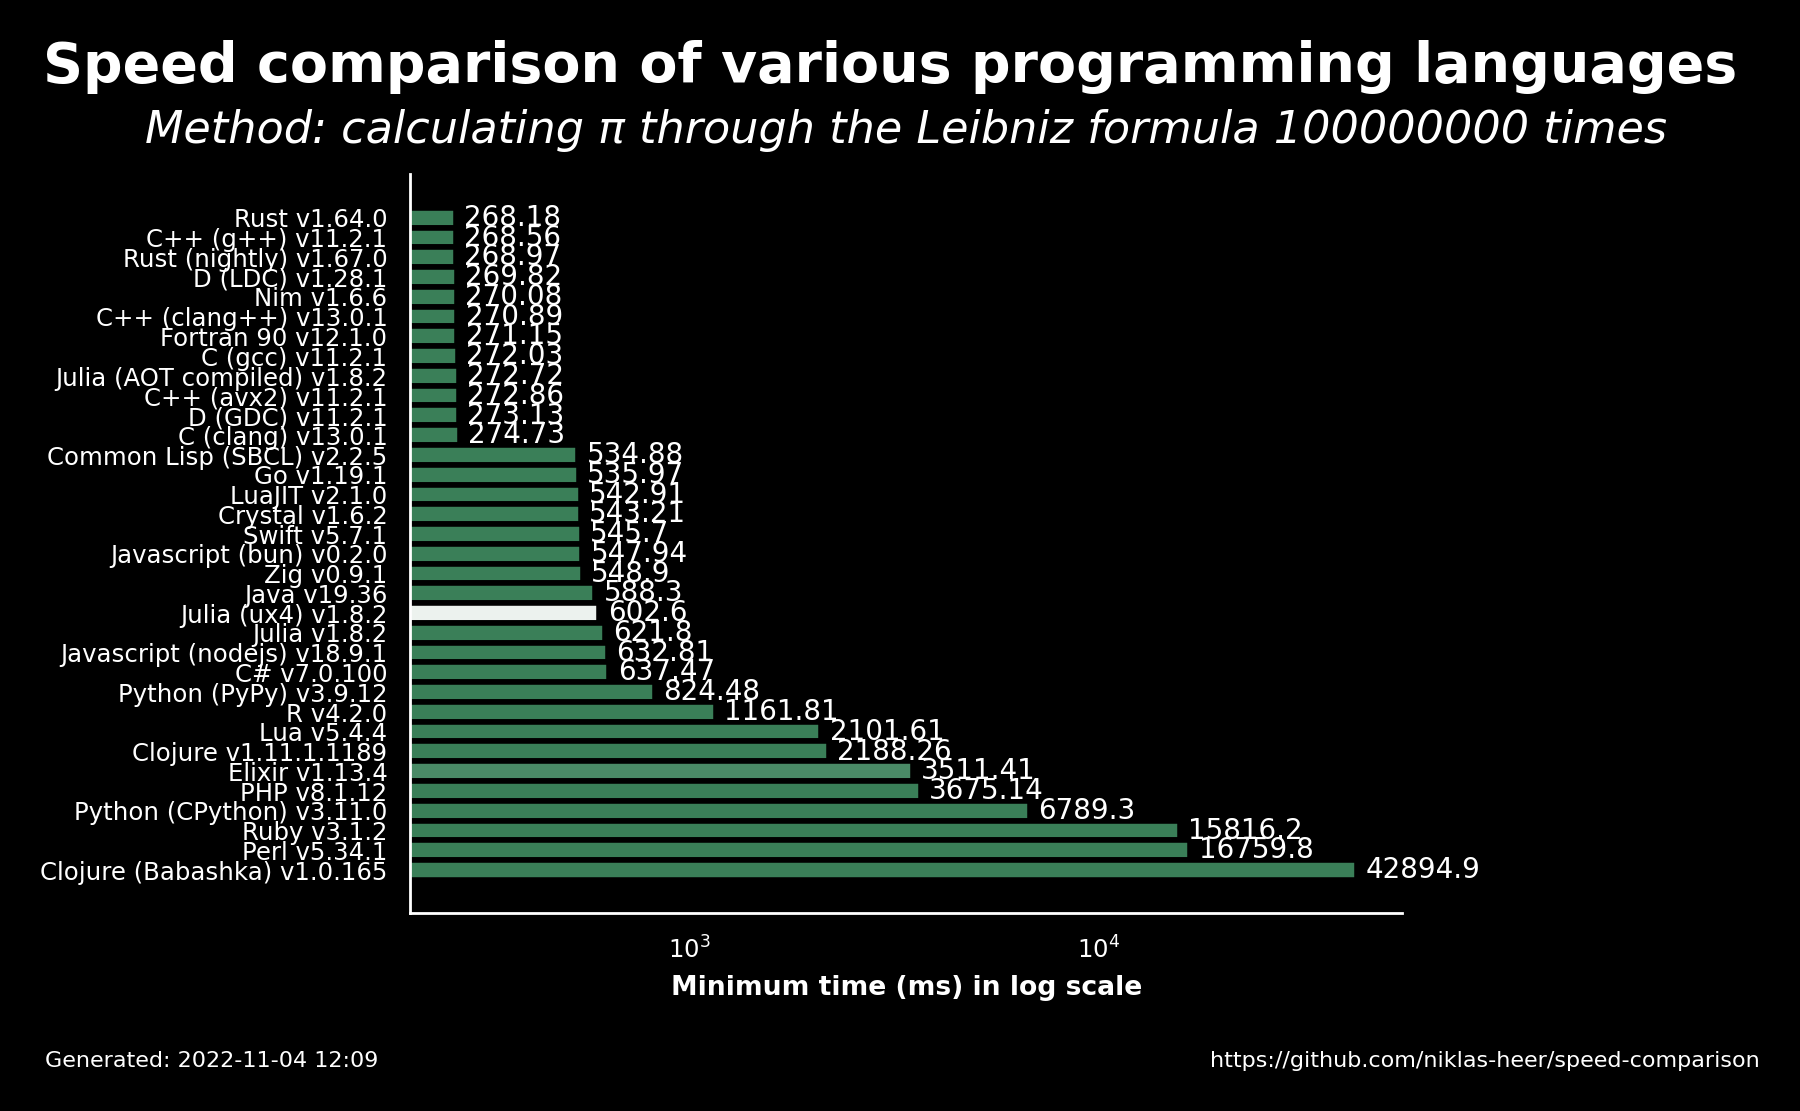

The file beside this chart, header and first rows:
name, version, median, min, max, accuracy
Rust, 1.64.0, 268.8, 268.2, 274, 8.497
C++ (g++), 11.2.1, 274.2, 268.6, 275, 8.497
Rust (nightly), 1.67.0, 270.1, 269, 272.5, 8.497
D (LDC), 1.28.1, 279, 269.8, 284.5, 8.497
Nim, 1.6.6, 271.9, 270.1, 274.6, 8.498
C++ (clang++), 13.0.1, 275.8, 270.9, 286.6, 8.497
Fortran 90, 12.1.0, 274.9, 271.1, 275.9, 8.497
C (gcc), 11.2.1, 274.8, 272, 314, 8.497
Julia (AOT compiled), 1.8.2, 277.8, 272.7, 284.4, 8.497
C++ (avx2), 11.2.1, 274.6, 272.9, 286.1, 8.497
D (GDC), 11.2.1, 280.6, 273.1, 280.7, 8.497
C (clang), 13.0.1, 275.8, 274.7, 284.4, 8.497
Common Lisp (SBCL), 2.2.5, 536, 534.9, 555.6, 8.497
Go, 1.19.1, 542.5, 536, 557.9, 8.497
LuaJIT, 2.1.0, 543.2, 542.9, 559.3, 8.497
Crystal, 1.6.2, 549, 543.2, 566.2, 8.497
Swift, 5.7.1, 551, 545.7, 555.4, 8.497
Javascript (bun), 0.2.0, 567.4, 547.9, 570.4, 8.497
Zig, 0.9.1, 555.3, 548.9, 564.6, 8.497
Java, 19.36, 594.5, 588.3, 625.8, 8.497
Julia (ux4), 1.8.2, 609.2, 602.6, 634.8, 7.798
Julia, 1.8.2, 626.2, 621.8, 637.1, 8.497
Javascript (nodejs), 18.9.1, 653.2, 632.8, 657.6, 8.497
C#, 7.0.100, 643.2, 637.5, 664.1, 8.497
Python (PyPy), 3.9.12, 830.8, 824.5, 856.9, 8.497
R, 4.2.0, 1194, 1162, 1212, 8.497
Lua, 5.4.4, 2136, 2102, 2149, 8.497
Clojure, 1.11.1.1189, 2687, 2188, 2702, 8.497
Elixir, 1.13.4, 3596, 3511, 3599, 8.433
PHP, 8.1.12, 3676, 3675, 3737, 8.497
Python (CPython), 3.11.0, 6806, 6789, 7141, 8.497
Ruby, 3.1.2, 16283, 15816, 16690, 8.497
Perl, 5.34.1, 16934, 16760, 17266, 8.497
Clojure (Babashka), 1.0.165, 42983, 42895, 43700, 8.497
